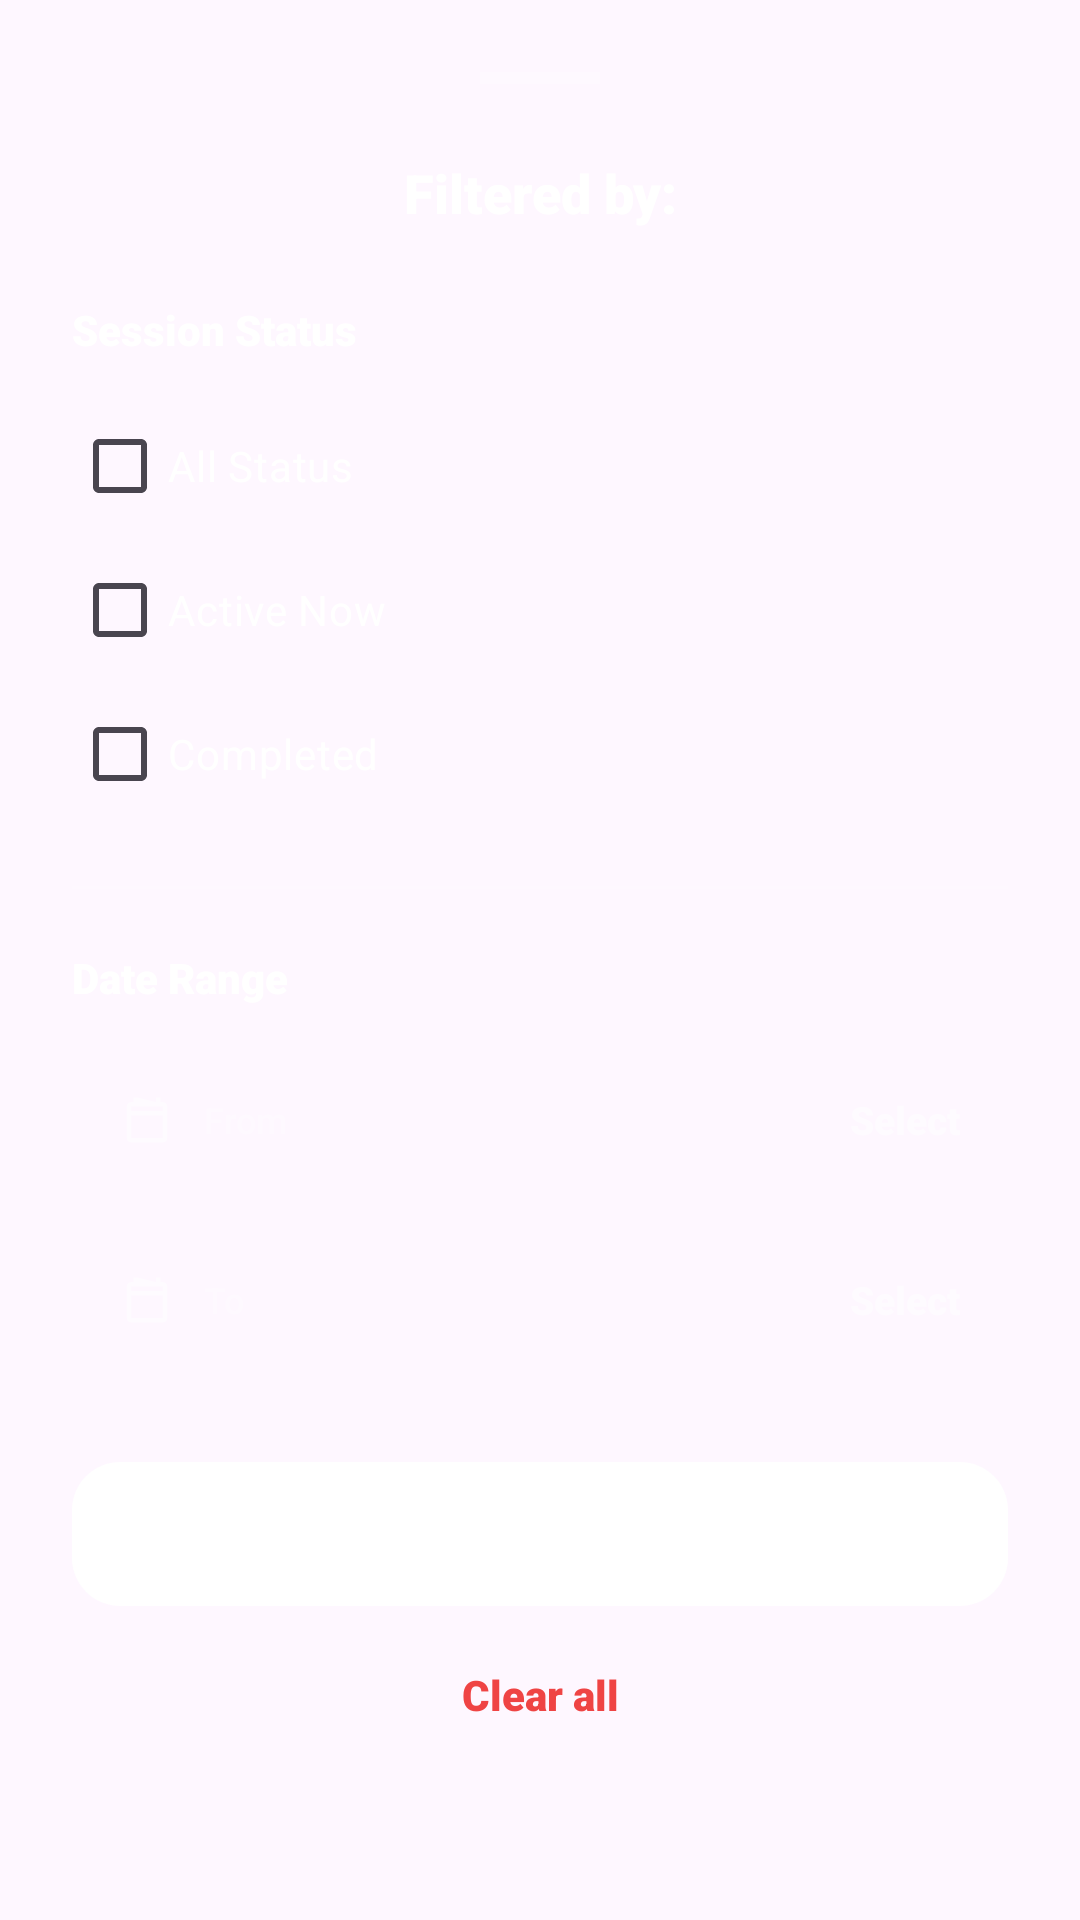

Here is an Android app screen rendered from its layout file. Give the layout XML and the strings, colors and styles it references.
<!-- AndroidManifest.xml: application theme Theme.HorizonSystems -->
<!-- res/layout/sheet_attendance_filter.xml -->
<?xml version="1.0" encoding="utf-8"?>
<LinearLayout xmlns:android="http://schemas.android.com/apk/res/android"
    xmlns:app="http://schemas.android.com/apk/res-auto"
    android:id="@+id/sheetRoot"
    android:layout_width="match_parent"
    android:layout_height="wrap_content"
    android:orientation="vertical"
    android:padding="24dp">

    
    <View
        android:layout_width="40dp"
        android:layout_height="4dp"
        android:layout_gravity="center"
        android:layout_marginBottom="24dp"
        android:background="#33FFFFFF" />

    <TextView
        android:layout_width="match_parent"
        android:layout_height="wrap_content"
        android:text="Filtered by:"
        android:textAlignment="center"
        android:textColor="@color/white"
        android:textSize="18sp"
        android:fontFamily="sans-serif-black"
        android:layout_marginBottom="24dp" />

    <TextView
        android:layout_width="wrap_content"
        android:layout_height="wrap_content"
        android:text="Session Status"
        android:textColor="@color/white"
        android:textSize="14sp"
        android:fontFamily="sans-serif-black" />

    <LinearLayout
        android:layout_width="match_parent"
        android:layout_height="wrap_content"
        android:orientation="vertical"
        android:layout_marginTop="12dp">

        <CheckBox
            android:id="@+id/cbStatusAll"
            android:layout_width="match_parent"
            android:layout_height="48dp"
            android:text="All Status"
            android:textColor="@color/white"
            app:checkedIconTint="@color/white"
            app:rippleColor="@android:color/transparent" />

        <CheckBox
            android:id="@+id/cbStatusActive"
            android:layout_width="match_parent"
            android:layout_height="48dp"
            android:text="Active Now"
            android:textColor="@color/white"
            app:checkedIconTint="@color/white"
            app:rippleColor="@android:color/transparent" />

        <CheckBox
            android:id="@+id/cbStatusCompleted"
            android:layout_width="match_parent"
            android:layout_height="48dp"
            android:text="Completed"
            android:textColor="@color/white"
            app:checkedIconTint="@color/white"
            app:rippleColor="@android:color/transparent" />
    </LinearLayout>

    <View
        android:layout_width="match_parent"
        android:layout_height="1dp"
        android:background="#1AFFFFFF"
        android:layout_marginVertical="20dp" />

    
    <TextView
        android:layout_width="wrap_content"
        android:layout_height="wrap_content"
        android:text="Date Range"
        android:textColor="@color/white"
        android:textSize="14sp"
        android:fontFamily="sans-serif-black" />

    <LinearLayout
        android:layout_width="match_parent"
        android:layout_height="wrap_content"
        android:orientation="vertical"
        android:layout_marginTop="12dp">

        <LinearLayout
            android:layout_width="match_parent"
            android:layout_height="52dp"
            android:background="@drawable/bg_search_modern"
            android:gravity="center_vertical"
            android:orientation="horizontal"
            android:paddingHorizontal="16dp">

            <ImageView
                android:layout_width="18dp"
                android:layout_height="18dp"
                android:src="@drawable/ic_calendar"
                app:tint="@color/white"
                android:alpha="0.5" />

            <TextView
                android:layout_width="0dp"
                android:layout_height="wrap_content"
                android:layout_weight="1"
                android:text="From"
                android:textColor="#4DFFFFFF"
                android:textSize="12sp"
                android:fontFamily="sans-serif-medium"
                android:paddingStart="10dp" />

            <TextView
                android:id="@+id/tvFromDate"
                android:layout_width="wrap_content"
                android:layout_height="wrap_content"
                android:text="Select"
                android:textColor="@color/white"
                android:textSize="13sp"
                android:fontFamily="sans-serif-black"
                android:alpha="0.5" />
        </LinearLayout>

        <LinearLayout
            android:layout_width="match_parent"
            android:layout_height="52dp"
            android:layout_marginTop="8dp"
            android:background="@drawable/bg_search_modern"
            android:gravity="center_vertical"
            android:orientation="horizontal"
            android:paddingHorizontal="16dp">

            <ImageView
                android:layout_width="18dp"
                android:layout_height="18dp"
                android:src="@drawable/ic_calendar"
                app:tint="@color/white"
                android:alpha="0.5" />

            <TextView
                android:layout_width="0dp"
                android:layout_height="wrap_content"
                android:layout_weight="1"
                android:text="To"
                android:textColor="#4DFFFFFF"
                android:textSize="12sp"
                android:fontFamily="sans-serif-medium"
                android:paddingStart="10dp" />

            <TextView
                android:id="@+id/tvToDate"
                android:layout_width="wrap_content"
                android:layout_height="wrap_content"
                android:text="Select"
                android:textColor="@color/white"
                android:textSize="13sp"
                android:fontFamily="sans-serif-black"
                android:alpha="0.5" />
        </LinearLayout>

    </LinearLayout>

    <com.google.android.material.button.MaterialButton
        android:id="@+id/btnApplyFilters"
        android:layout_width="match_parent"
        android:layout_height="56dp"
        android:layout_marginTop="24dp"
        android:text="Apply Filters"
        android:textAllCaps="false"
        android:textColor="@color/white"
        android:textSize="15sp"
        android:fontFamily="sans-serif-black"
        app:cornerRadius="16dp" />

    <TextView
        android:id="@+id/tvClearAll"
        android:layout_width="match_parent"
        android:layout_height="wrap_content"
        android:layout_marginTop="16dp"
        android:text="Clear all"
        android:textAlignment="center"
        android:textColor="#EF4444"
        android:textSize="14sp"
        android:fontFamily="sans-serif-black" />

</LinearLayout>
<!-- resources referenced by this layout -->
<resources>
  <color name="white">#FFFFFFFF</color>
  <!-- drawable ic_calendar (drawable) -->
  <vector xmlns:android="http://schemas.android.com/apk/res/android"
      android:width="24dp"
      android:height="24dp"
      android:viewportWidth="24"
      android:viewportHeight="24">
      <path
          android:fillColor="#FFFFFFFF"
          android:pathData="M19,4h-1L18,2h-2v2L8,2h-2v2L5,4c-1.1,0 -2,0.9 -2,2v14c0,1.1 0.9,2 2,2h14c1.1,0 2,-0.9 2,-2L21,6c0,-1.1 -0.9,-2 -2,-2zM19,20L5,20L5,10h14v10zM19,8L5,8L5,6h14v2z" />
  </vector>
  <style name="Theme.HorizonSystems" parent="Base.Theme.HorizonSystems">
          <item name="colorPrimary">@color/nav_active_color</item>
          <item name="colorSecondary">@color/white</item>
          <item name="colorSecondaryContainer">@android:color/transparent</item>
          <item name="colorOnPrimary">#FFFFFF</item>
          <item name="colorOnSecondary">#FFFFFF</item>
          
          
          <item name="colorAccent">@color/white</item>
          <item name="colorControlActivated">@color/white</item>
          <item name="android:textColorHighlight">#40FFFFFF</item>
      </style>
  <style name="Base.Theme.HorizonSystems" parent="Theme.Material3.DayNight.NoActionBar">
          
          
      </style>
  <color name="nav_active_color">#FFFFFF</color>
</resources>
